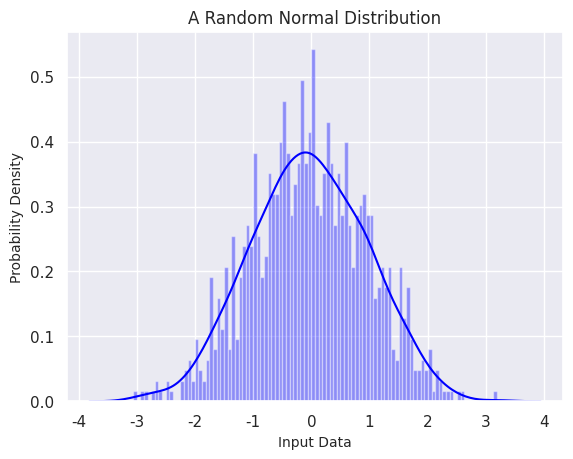

Reproduce this figure in Python. (Note: this script raises an exception after producing the figure.)
import numpy as np
import seaborn as sns
import matplotlib.pyplot as plt

sns.set(color_codes=True)

N = 1000

# Random Normla Distribution List
s = np.random.normal(size=N)

# Various Types of Plots
sns_plot = sns.distplot(s, hist=True, kde=True, bins=100, color='blue')

sns_plot.set_title('A Random Normal Distribution')
plt.xlabel('Input Data', fontsize=10)
plt.ylabel('Probability Density', fontsize=10)
fig = sns_plot.get_figure()
fig.savefig("../img/norm_rnd.png")
